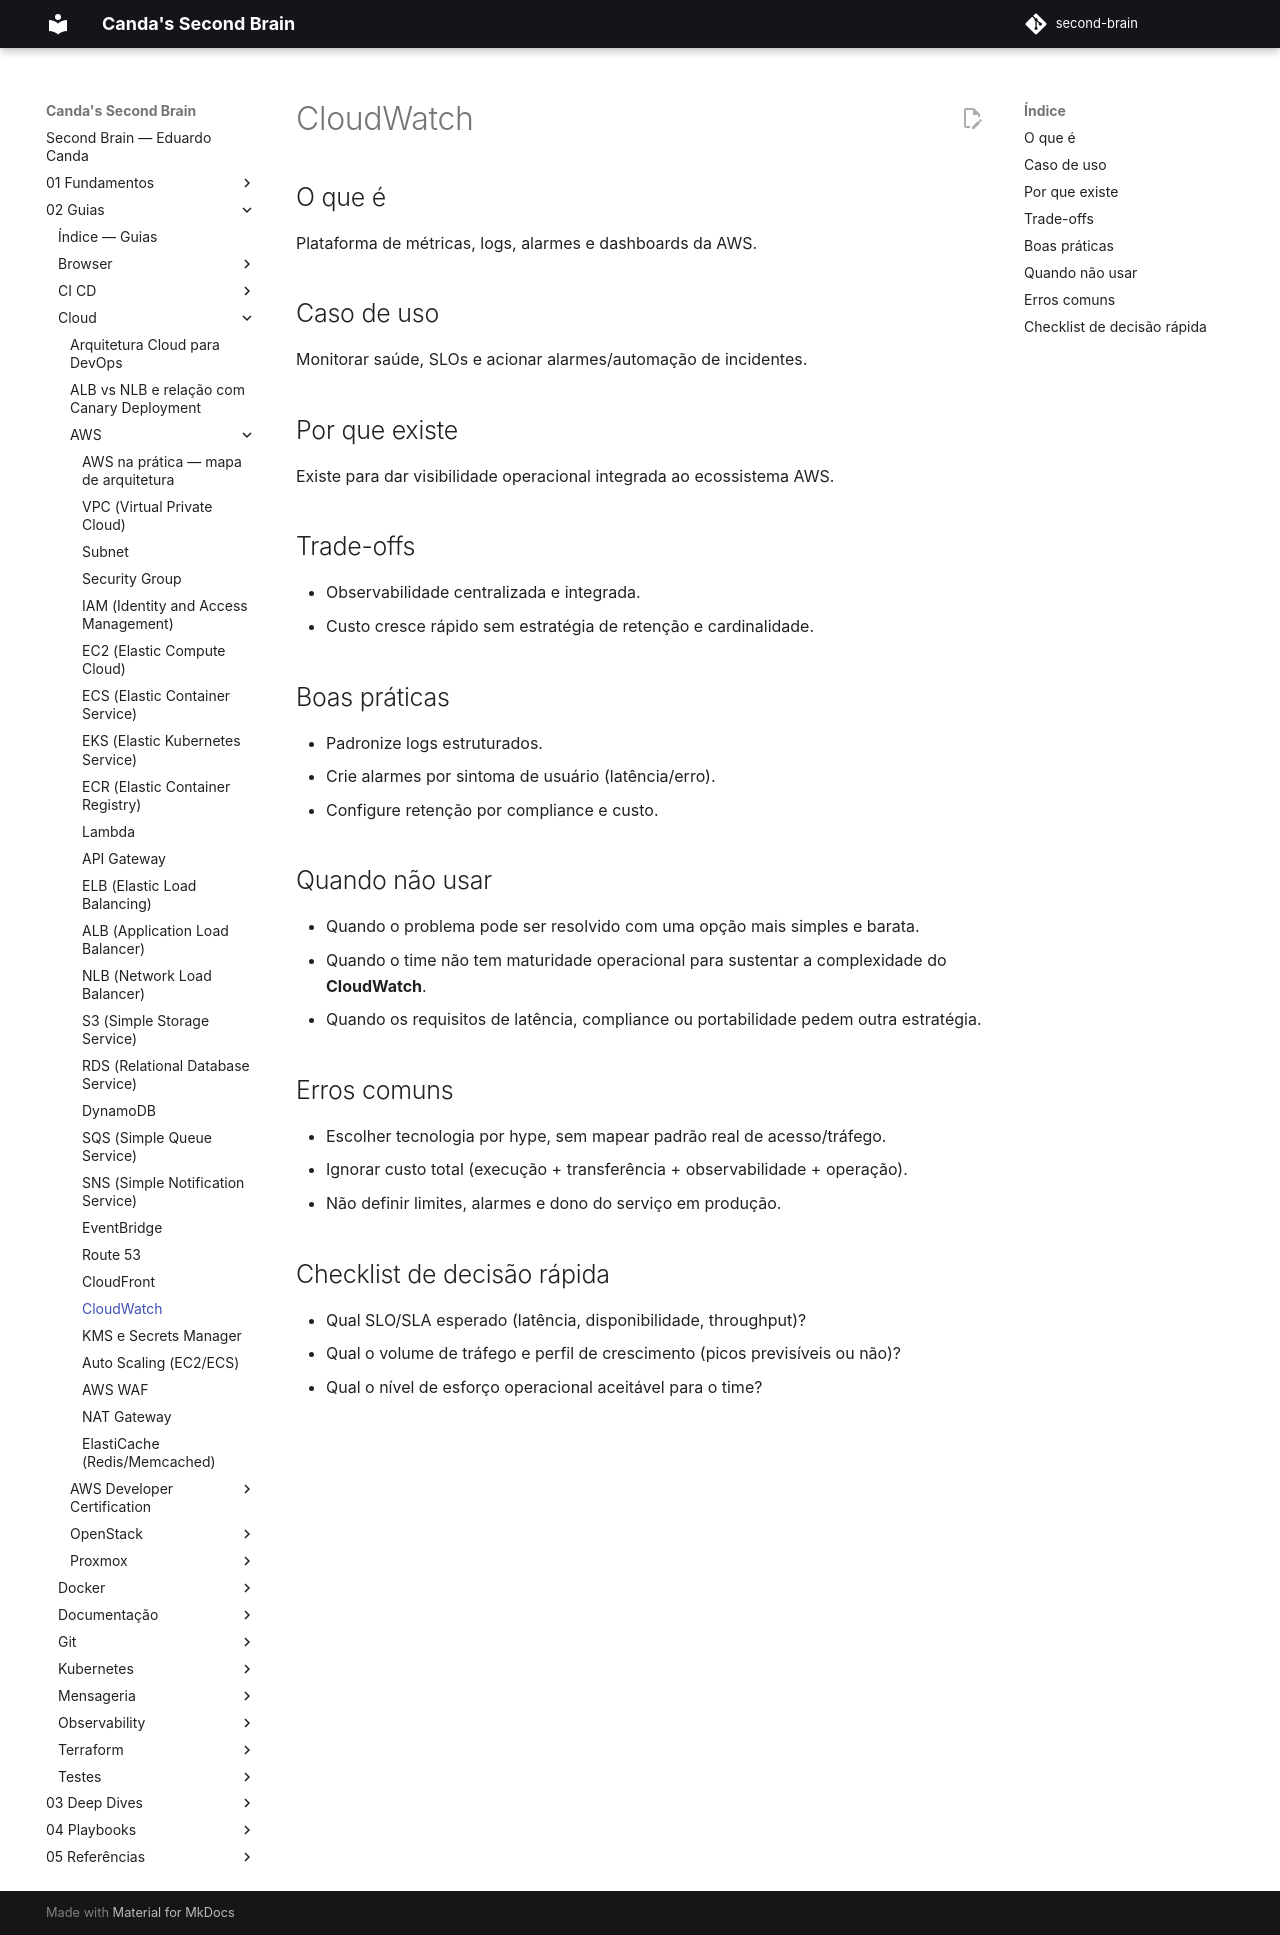

repository: EduardoCanda/second-brain · page: 02 - Guias/Cloud/AWS/22 - CloudWatch/index.html · generator: mkdocs

# CloudWatch

## O que é
Plataforma de métricas, logs, alarmes e dashboards da AWS.

## Caso de uso
Monitorar saúde, SLOs e acionar alarmes/automação de incidentes.

## Por que existe
Existe para dar visibilidade operacional integrada ao ecossistema AWS.

## Trade-offs
- Observabilidade centralizada e integrada.
- Custo cresce rápido sem estratégia de retenção e cardinalidade.

## Boas práticas
- Padronize logs estruturados.
- Crie alarmes por sintoma de usuário (latência/erro).
- Configure retenção por compliance e custo.

## Quando não usar
- Quando o problema pode ser resolvido com uma opção mais simples e barata.
- Quando o time não tem maturidade operacional para sustentar a complexidade do **CloudWatch**.
- Quando os requisitos de latência, compliance ou portabilidade pedem outra estratégia.

## Erros comuns
- Escolher tecnologia por hype, sem mapear padrão real de acesso/tráfego.
- Ignorar custo total (execução + transferência + observabilidade + operação).
- Não definir limites, alarmes e dono do serviço em produção.

## Checklist de decisão rápida
- Qual SLO/SLA esperado (latência, disponibilidade, throughput)?
- Qual o volume de tráfego e perfil de crescimento (picos previsíveis ou não)?
- Qual o nível de esforço operacional aceitável para o time?
